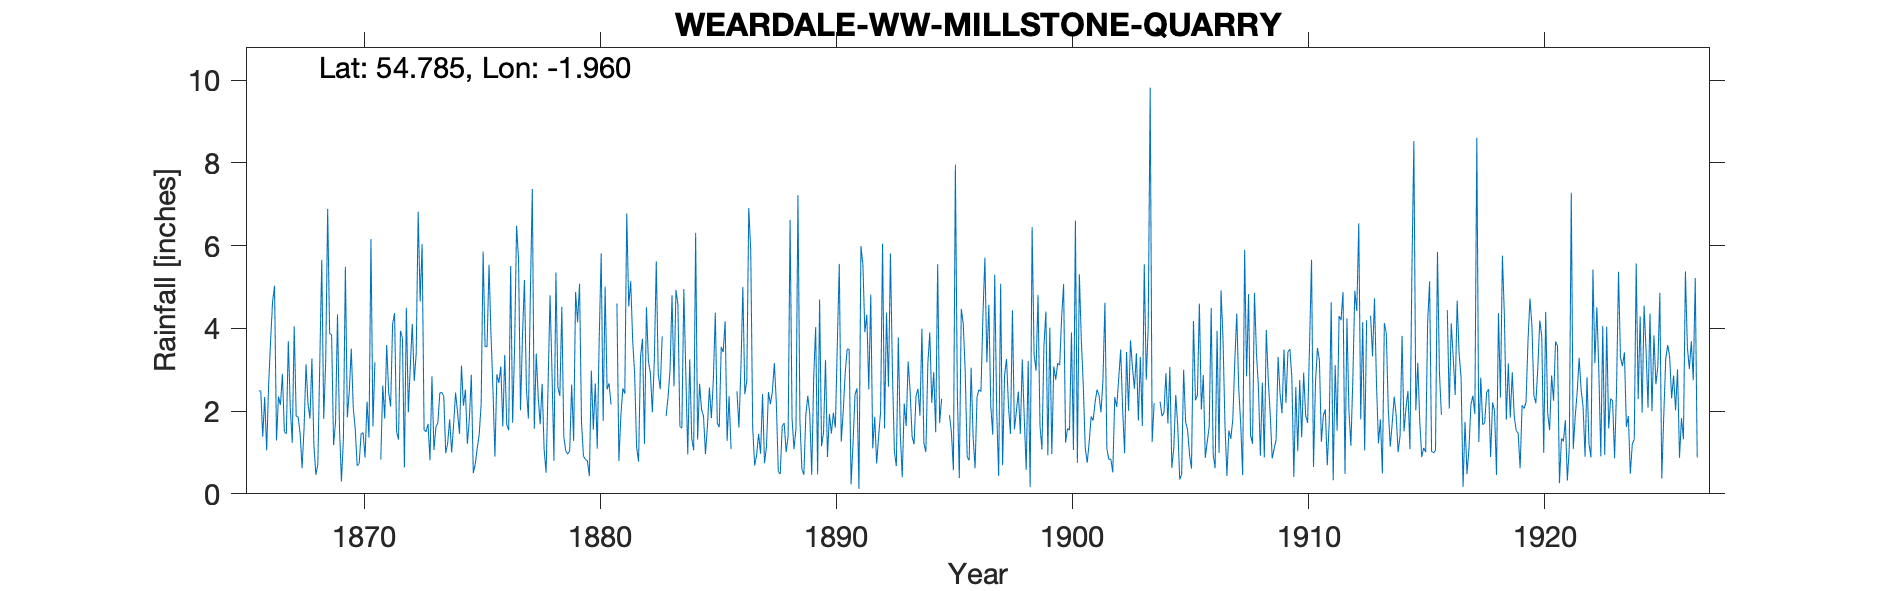

Source data for this figure (header and first rows):
WEARDALE W.W. WASKERLEY 5 MILLSTONE QUAR…, , , , , , , , , , , , , , , , , , , , , , , 
Grid ref, NZ027433, Long, -1.96, Lat, 54.78, Elevation, 1244, ft, , , , , , , , , , , , , , , 
Station no, RR1188, , , , , , , , , , , , , , , , , , , , , , 
, 1860, 1861, 1862, 1863, 1864, 1865, 1866, 1867, 1868, 1869, 1870, 1871, 1872, 1873, 1874, 1875, 1876, 1877, 1878, 1879, 1880, 1881, 1882
January, , , , , , , 2.49, 2.9, 3.13, 3.88, 2.09, -999, 3.94, 1.54, 1.23, 2.88, 0.9, 5.68, 2.66, 1.04, 0.43, -999, 1.13
February, , , , , , , 2.49, 1.5, 2.18, 3.85, 1.57, -999, 3.76, 1.5, 1.8, 0.5, 2.89, 2.02, 1.07, 0.96, 2.98, -999, 0.78
March, , , , , , , 1.38, 1.45, 1.82, 1.18, 0.68, 0.83, 0.64, 1.69, 1, 0.72, 2.68, 3.8, 0.51, 1.04, 1.55, 4.6, 3.32
April, , , , , , , 2.34, 3.69, 3.27, 1.73, 0.73, 2.62, 4.5, 0.81, 1.67, 1.1, 3.08, 5.17, 2.59, 2.64, 2.67, 0.79, 3.75
May, , , , , , , 1.05, 2.08, 1.19, 4.34, 1.46, 1.82, 1.97, 2.84, 2.45, 1.43, 1.63, 2.55, 4.8, 1.28, 1.09, 1.89, 1.21
June, , , , , , , 2.64, 1.23, 0.46, 1.6, 1.48, 3.6, 3.1, 1.06, 1.97, 2.17, 3.36, 1.82, 2.95, 4.88, 3.75, 2.55, 4.51
July, , , , , , , 3.7, 4.05, 0.71, 0.3, 0.88, 2.45, 4.11, 1.61, 1.45, 5.86, 1.68, 4.81, 0.8, 4.15, 5.81, 2.42, 3.21
August, , , , , , , 4.64, 1.88, 3.17, 1.33, 2.23, 2.11, 2.73, 1.72, 3.1, 3.56, 1.54, 7.37, 5.35, 5.08, 1.76, 6.78, 2.92
September, , , , , , , 5.03, 1.86, 5.66, 5.49, 1.36, 4.1, 3.4, 2.44, 2.13, 3.56, 5.51, 1.57, 2.57, 1.72, 5.01, 4.53, 1.97
October, , , , , , , 1.29, 1.46, 1.81, 1.85, 6.16, 4.37, 6.82, 2.45, 2.52, 5.54, 1.72, 3.39, 2.37, 0.91, 2.53, 5.14, 3.21
November, , , , , , , 2.35, 0.62, 3.2, 2.49, 1.63, 1.51, 4.65, 2.36, 1.21, 3.85, 3.55, 2.34, 4.52, 0.83, 2.67, 3.72, 5.62
December, , , , , , , 2.15, 1.57, 6.89, 3.51, 3.18, 1.31, 6.04, 0.98, 1.8, 2.53, 6.48, 1.68, 1.38, 0.8, 2.16, 2.9, 2.9
Total, , , , , , , 31.55, 24.29, 33.49, 31.55, 23.45, 30.04, 45.66, 21, 22.33, 33.7, 35.02, 42.2, 31.57, 25.33, 32.41, , 34.53
1871 Jan/Feb bracketed, total 5.32, , , , , , , , , , , , , , , , , , , , , , , 
1881 Jan/Feb bracketed total 4.90 but ga…, , , , , , , , , , , , , , , , , , , , , , , 
1883 March estimated - it and total remo…, , , , , , , , , , , , , , , , , , , , , , , 
1886 Feb/March bracketed, total 4.30, , , , , , , , , , , , , , , , , , , , , , , 
1895 Jan, Feb, March estimated - they an…, , , , , , , , , , , , , , , , , , , , , , , 
1904 Jan/Feb estimated - they and total …, , , , , , , , , , , , , , , , , , , , , , , 
1916 March/April bracketed, total 5.20, , , , , , , , , , , , , , , , , , , , , , , 
